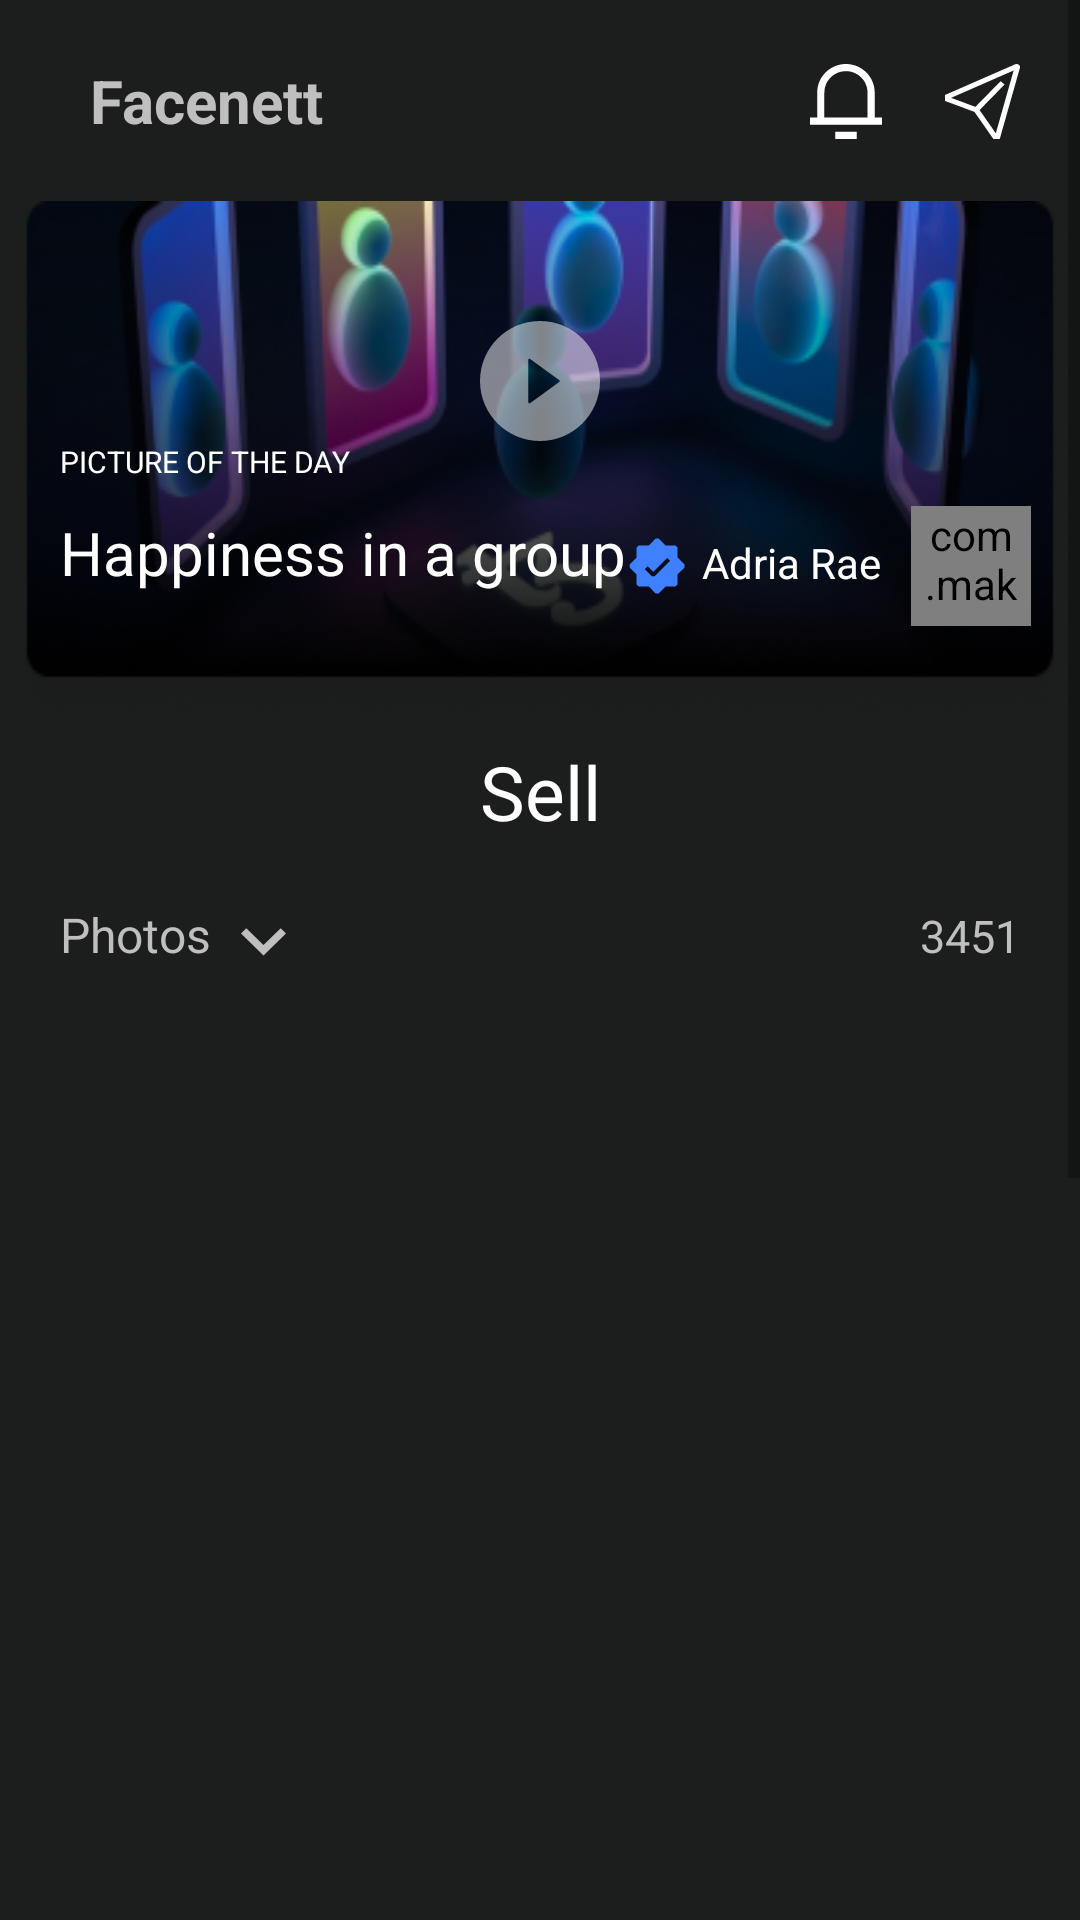

Write the Android layout XML for this screen, with the resource values it uses.
<!-- AndroidManifest.xml: application theme Theme.MyApplication -->
<!-- res/layout/activity_sell.xml -->
<?xml version="1.0" encoding="utf-8"?>
<LinearLayout xmlns:android="http://schemas.android.com/apk/res/android"
    android:layout_width="match_parent"
    android:layout_height="match_parent"
    android:orientation="vertical"
    android:background="@color/splashbackground">

    <ScrollView
        android:layout_width="match_parent"
        android:layout_height="match_parent">
        <LinearLayout
            android:layout_width="match_parent"
            android:layout_height="match_parent"
            android:orientation="vertical">
            <LinearLayout
                android:id="@+id/header_main"
                android:layout_width="match_parent"
                android:layout_height="wrap_content"
                android:orientation="horizontal">

                <TextView
                    android:layout_width="wrap_content"
                    android:layout_height="wrap_content"
                    android:text="@string/app_name"
                    android:textColor="@color/descolor"
                    android:textStyle="bold"
                    android:layout_marginLeft="30dp"
                    android:textSize="20dp"
                    android:layout_marginTop="20dp"/>

                <TextView
                    android:layout_width="wrap_content"
                    android:layout_height="wrap_content"
                    android:textColor="@color/descolor"
                    android:textStyle="bold"
                    android:textSize="20dp"
                    android:layout_weight="1"/>

                <androidx.appcompat.widget.AppCompatButton
                    android:layout_width="25dp"
                    android:layout_height="25dp"
                    android:layout_marginTop="18dp"
                    android:layout_marginRight="20dp"
                    android:background="@drawable/ic_ring"/>

                <androidx.appcompat.widget.AppCompatButton
                    android:layout_width="25dp"
                    android:layout_height="25dp"
                    android:layout_marginTop="18dp"
                    android:layout_marginRight="20dp"
                    android:background="@drawable/ic_fly"/>

            </LinearLayout>

            <LinearLayout
                android:layout_width="match_parent"
                android:layout_height="180dp"
                android:background="@drawable/sellback"
                android:layout_marginTop="20dp"
                android:orientation="vertical">

                <ImageView
                    android:layout_width="40dp"
                    android:layout_height="40dp"
                    android:src="@drawable/ic_play"
                    android:layout_gravity="center"
                    android:alpha="0.5"
                    android:layout_marginTop="40dp"/>

                <TextView
                    android:layout_width="wrap_content"
                    android:layout_height="wrap_content"
                    android:text="PICTURE OF THE DAY"
                    android:textColor="@color/white"
                    android:textSize="10dp"
                    android:layout_marginLeft="20dp"/>

                <LinearLayout
                    android:layout_width="match_parent"
                    android:layout_height="wrap_content"
                    android:layout_marginLeft="20dp"
                    android:layout_marginTop="5dp"
                    android:orientation="horizontal">

                    <TextView
                        android:layout_width="wrap_content"
                        android:layout_height="match_parent"
                        android:text="Happiness in a group"
                        android:textColor="@color/white"
                        android:layout_marginTop="5dp"
                        android:textSize="20dp"/>
                    <TextView
                        android:layout_width="wrap_content"
                        android:layout_height="wrap_content"
                        android:layout_weight="1"/>

                    <ImageView
                        android:layout_width="20dp"
                        android:layout_height="20dp"
                        android:src="@drawable/ic_blue_mark"
                        android:layout_marginTop="13dp"/>

                    <TextView
                        android:layout_marginTop="6dp"
                        android:layout_width="wrap_content"
                        android:layout_height="wrap_content"
                        android:text="Adria Rae"
                        android:layout_marginRight="10dp"
                        android:textColor="@color/white"
                        android:layout_marginLeft="5dp"/>

                    <com.makeramen.roundedimageview.RoundedImageView
                        android:layout_width="40dp"
                        android:layout_height="40dp"
                        android:src="@drawable/image1"
                        android:layout_marginTop="3dp"
                        android:layout_marginRight="20dp"/>

                </LinearLayout>

            </LinearLayout>

            <TextView
                android:layout_width="match_parent"
                android:layout_height="wrap_content"
                android:text="Sell"
                android:textColor="@color/white"
                android:textSize="25dp"
                android:textAlignment="center"/>

            <LinearLayout
                android:layout_marginTop="20dp"
                android:layout_width="match_parent"
                android:layout_height="wrap_content"
                android:orientation="horizontal">
                <TextView
                    android:layout_width="wrap_content"
                    android:layout_height="wrap_content"
                    android:text="Photos"
                    android:textColor="@color/descolor"
                    android:textSize="16dp"
                    android:layout_marginLeft="20dp"/>
                <ImageView
                    android:layout_width="15dp"
                    android:layout_height="15dp"
                    android:src="@drawable/ic_down"
                    android:layout_marginLeft="10dp"
                    android:layout_marginTop="6dp"/>
                <TextView
                    android:layout_width="wrap_content"
                    android:layout_height="wrap_content"
                    android:layout_weight="1"/>
                <TextView
                    android:layout_width="wrap_content"
                    android:layout_height="wrap_content"
                    android:textSize="15dp"
                    android:textColor="@color/descolor"
                    android:text="3451"
                    android:layout_marginRight="20dp"/>
            </LinearLayout>

            <androidx.recyclerview.widget.RecyclerView
                android:id="@+id/sellphotorecyclerView"
                android:layout_width="match_parent"
                android:layout_height="330dp"
                android:layout_alignParentStart="true"
                android:layout_marginTop="20dp"/>

            <ImageView
                android:layout_width="15dp"
                android:layout_height="15dp"
                android:src="@drawable/ic_down"
                android:layout_marginLeft="10dp"
                android:layout_gravity="center"
                android:layout_marginTop="6dp"/>

            <androidx.recyclerview.widget.RecyclerView
                android:id="@+id/sellvideorecyclerView"
                android:layout_width="match_parent"
                android:layout_height="330dp"
                android:layout_alignParentStart="true"
                android:layout_marginTop="20dp"/>
        </LinearLayout>
    </ScrollView>



</LinearLayout>
<!-- resources referenced by this layout -->
<resources>
  <color name="descolor">#BFBFBF</color>
  <color name="splashbackground">#1c1e1d</color>
  <color name="white">#FFFFFFFF</color>
  <!-- drawable ic_blue_mark (drawable) -->
  <vector xmlns:android="http://schemas.android.com/apk/res/android"
      android:width="22dp"
      android:height="22dp"
      android:viewportWidth="22"
      android:viewportHeight="22">
    <path
        android:pathData="M11.57,21.0801H10.505L8,18.5001H4.295L3.5,17.7501V14.1201L0.965,11.5401V10.4751L3.5,7.8951V4.2501L4.295,3.5001H8L10.505,0.9351H11.57L14.15,3.5001H17.795L18.545,4.2351V7.8951L21.11,10.4751V11.5401L18.5,14.1201V17.7501L17.75,18.5001H14.15L11.57,21.0801ZM9.095,14.7201H10.16L15.815,9.0651L14.75,8.0001L9.635,13.1301L7.565,11.0601L6.5,12.1251L9.095,14.7201Z"
        android:fillColor="#3F80FF"/>
  </vector>
  <!-- drawable ic_down (drawable) -->
  <vector xmlns:android="http://schemas.android.com/apk/res/android"
      android:width="12dp"
      android:height="9dp"
      android:viewportWidth="12"
      android:viewportHeight="9">
    <path
        android:pathData="M12,2.0201L6,8.0201L0,2.0201L1.41,0.6101L6,5.1901L10.59,0.6101L12,2.0201Z"
        android:fillColor="#BFBFBF"/>
  </vector>
  <!-- drawable ic_fly (drawable) -->
  <vector xmlns:android="http://schemas.android.com/apk/res/android"
      android:width="20dp"
      android:height="20dp"
      android:viewportWidth="20"
      android:viewportHeight="20">
    <path
        android:pathData="M19.6749,0.1951C19.5425,0.0927 19.3816,0.0274 19.2109,0.0069C19.0403,-0.0135 18.8669,0.0116 18.711,0.0794L0,8.262V9.8454L7.859,12.7742L12.9,20H14.5998L19.9704,1.0579C20.014,0.9027 20.0093,0.7393 19.957,0.5865C19.9047,0.4338 19.8069,0.298 19.6749,0.1951ZM13.5503,18.4898L9.2173,12.2788L15.885,5.4747L14.8301,4.5773L8.1102,11.4344L1.6304,9.0196L18.3024,1.7284L13.5503,18.4898Z"
        android:fillColor="#ffffff"/>
  </vector>
  <!-- drawable ic_ring (drawable) -->
  <vector xmlns:android="http://schemas.android.com/apk/res/android"
      android:width="20dp"
      android:height="20dp"
      android:viewportWidth="20"
      android:viewportHeight="20">
    <path
        android:pathData="M17.25,14.2857H19.1667V16.1905H0V14.2857H1.9167V7.6191C1.9167,5.5984 2.7244,3.6604 4.1622,2.2316C5.6,0.8027 7.55,0 9.5833,0C11.6167,0 13.5667,0.8027 15.0045,2.2316C16.4423,3.6604 17.25,5.5984 17.25,7.6191V14.2857ZM15.3333,14.2857V7.6191C15.3333,6.1035 14.7275,4.6501 13.6492,3.5784C12.5709,2.5068 11.1083,1.9048 9.5833,1.9048C8.0583,1.9048 6.5958,2.5068 5.5175,3.5784C4.4391,4.6501 3.8333,6.1035 3.8333,7.6191V14.2857H15.3333ZM6.7083,18.0952H12.4583V20H6.7083V18.0952Z"
        android:fillColor="#ffffff"/>
  </vector>
  <string name="app_name">Facenett</string>
  <style name="Theme.MyApplication" parent="Theme.MaterialComponents.DayNight.DarkActionBar">
          
          <item name="colorPrimary">@color/white</item>
          <item name="colorPrimaryVariant">@color/purple_700</item>
          <item name="colorOnPrimary">@color/white</item>
          
          <item name="colorSecondary">@color/teal_200</item>
          <item name="colorSecondaryVariant">@color/teal_700</item>
          <item name="colorOnSecondary">@color/black</item>
          
          <item name="android:statusBarColor" tools:targetApi="l">?attr/colorPrimaryVariant</item>
          
      </style>
  <color name="purple_700">#1c1e1d</color>
  <color name="teal_200">#FF03DAC5</color>
  <color name="teal_700">#FF018786</color>
  <color name="black">#FF000000</color>
</resources>
